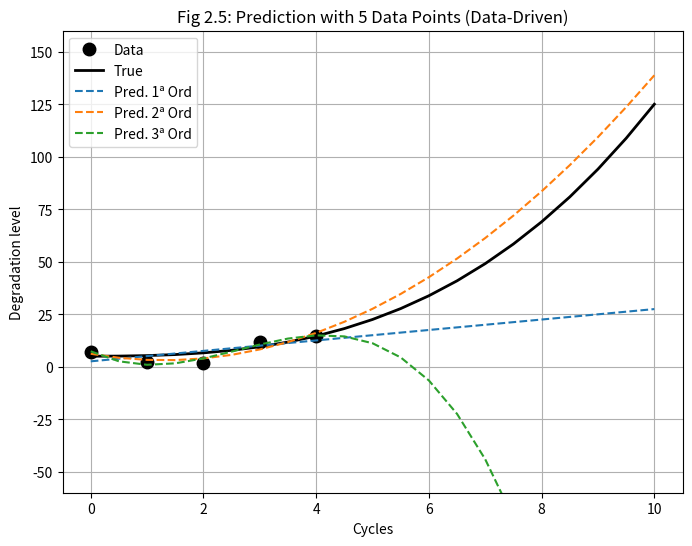

The script that saved this image:
import numpy as np
import matplotlib.pyplot as plt

print("--- ANÁLISE DO CASO 1: POUCOS DADOS (5 PONTOS) ---")

t_data = np.array([0, 1, 2, 3, 4])
y_data = np.array([6.99, 2.28, 1.91, 11.94, 14.60])
ny = len(t_data)


theta_true = np.array([5.0, 0.2, 0.1])
L_true = 1.0
t_plot = np.arange(0, 10.5, 0.5)
X_true_plot = np.c_[np.ones_like(t_plot), L_true * t_plot**2, t_plot**3]
z_true = X_true_plot @ theta_true

plt.figure(figsize=(8, 6))
plt.plot(t_data, y_data, 'ok', markersize=9, label='Data')
plt.plot(t_plot, z_true, 'k-', linewidth=2, label='True')

print("Resultados do Ajuste (Tabela 2.3):")
print("-" * 40)
print(f"{'Ordem':<8} | {'R²':<12} | {'R² Ajustado':<15}")
print("-" * 40)

for order in [1, 2, 3]:
    X = np.vander(t_data, order + 1, increasing=True)
    np_params = order + 1 # Número de parâmetros do modelo

    theta_hat, _, _, _ = np.linalg.lstsq(X, y_data, rcond=None)
    
    y_mean = np.mean(y_data)
    z_hat_data = X @ theta_hat
    sse = np.sum((y_data - z_hat_data)**2)
    sst = np.sum((y_data - y_mean)**2)
    r_squared = 1 - (sse / sst)
    
    adj_r_squared = 1 - (1 - r_squared) * (ny - 1) / (ny - np_params)
    
    print(f"{order:<8} | {r_squared:<12.4f} | {adj_r_squared:<15.4f}")

    X_plot_poly = np.vander(t_plot, order + 1, increasing=True)
    z_hat_plot = X_plot_poly @ theta_hat
    plt.plot(t_plot, z_hat_plot, '--', label=f'Pred. {order}ª Ord')

print("-" * 40)

plt.title('Fig 2.5: Prediction with 5 Data Points (Data-Driven)')
plt.xlabel('Cycles')
plt.ylabel('Degradation level')
plt.ylim(-60, 160)
plt.legend()
plt.grid(True)
plt.show()

print("\n--- CONCLUSÃO DO CASO 1 ---")
print("O modelo de 3ª ordem tem o maior R² Ajustado, sugerindo o melhor *ajuste aos dados existentes*.")
print("PORÉM, o gráfico mostra que ele é o PIOR para *prever o futuro*, com um comportamento fisicamente implausível.")
print("Isso é OVERFITTING: o modelo se ajustou ao ruído dos dados, não à tendência real.")